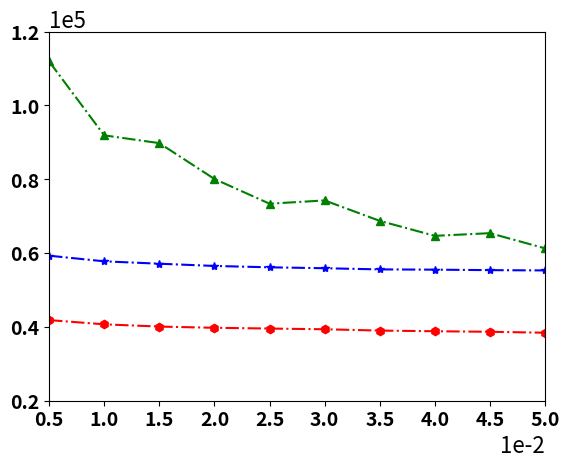

The matplotlib source for this figure: (Note: this script raises an exception after producing the figure.)
import matplotlib.pyplot as plt
import matplotlib.ticker as ticker
import numpy as np

delta_block = 0.005
plot_x_number = 10

plt.rcParams['pdf.fonttype'] = 42
plt.rcParams['ps.fonttype'] = 42
fig, ax = plt.subplots()
timearray = np.zeros(plot_x_number)
for i in range(plot_x_number):
    timearray[i] = (i+1) * delta_block


MultiAPT = [0, 139660.78461538, 134110.11940299, 129392.08695652, 125092.54929577, 122661.875, 120122.35616438, 119713.83561644, 119285.73972603, 118846.61643836]
MultiHDoC = [59348.25, 57818.00, 57176.35869565, 56566.86956522, 56201.05434783, 55951.93478261, 55634.29347826, 55567.54347826, 55433.69565217, 55360.5326087 ]
MultiLUCB = [111903.26, 91904.04, 89800.85, 80105.83, 73413.65, 74297.02, 68761.95, 64713.34, 65438.83, 61324.43]
MultiOurs = [41921.5959596, 40775.3030303, 40166.83838384, 39837.21212121, 39631.5959596, 39439.39393939, 39083.58585859, 38903.78787879, 38756.50505051, 38504.11111111]

APTDeviation = [0, 100080.08512278, 91295.93218113, 83421.39166023, 76129.45454487, 72537.37834712, 68975.36025101, 68781.48849052, 68663.01893242, 68441.44528344]
HDoCDeviation = [45352.96800913,44321.95393775, 44203.18904906, 44296.45333723, 44397.87016324, 44402.80413543, 44486.87855443, 44509.74914741, 44556.53913476, 44560.69088722]
LUCBDeviation = [26462.53572605, 21347.44232498, 21400.85983524, 19518.11142814, 18706.89687862, 18408.84262249, 17490.58056977, 19915.69761631, 17704.36695341, 15748.51881369]
OursDeviation = [24127.98584002, 24200.54696781, 24137.54189912, 24197.8959193, 24229.07513467, 24301.3892718,  24432.94438777, 24375.02807298, 24374.8444915,  24367.8607728 ]

APTLower = np.zeros(plot_x_number)
HDoCLower = np.zeros(plot_x_number)
LUCBLower = np.zeros(plot_x_number)
OursLower = np.zeros(plot_x_number)
APTUpper = np.zeros(plot_x_number)
HDoCUpper = np.zeros(plot_x_number)
LUCBUpper = np.zeros(plot_x_number)
OursUpper = np.zeros(plot_x_number)

for i in range(plot_x_number):
    APTLower[i] = MultiAPT[i] - APTDeviation[i]
    HDoCLower[i] = MultiHDoC[i] - HDoCDeviation[i]
    LUCBLower[i] = MultiLUCB[i] - LUCBDeviation[i]
    OursLower[i] = MultiOurs[i] - OursDeviation[i]
    APTUpper[i] = MultiAPT[i] + APTDeviation[i]
    HDoCUpper[i] = MultiHDoC[i] + HDoCDeviation[i]
    LUCBUpper[i] = MultiLUCB[i] + LUCBDeviation[i]
    OursUpper[i] = MultiOurs[i] + OursDeviation[i]

# plt.plot(timearray, MultiAPT, "k-.d", label="MultiAPT")
# plt.fill_between(timearray, APTLower, APTUpper, color ="k", alpha=0.1)
# ax.plot(timearray, MultiAPT)
ax.plot(timearray, MultiLUCB, "g-.^", label="MultiLUCB")
# ax.fill_between(timearray, LUCBLower, LUCBUpper, color="b", alpha=0.1)

ax.plot(timearray, MultiHDoC, color="b", linestyle='-.', marker='*', label="MultiHDoC")
# ax.fill_between(timearray, HDoCLower, HDoCUpper, color ="g", alpha=0.1)

ax.plot(timearray, MultiOurs, "r-.h", label="MultiTUCB")
# ax.fill_between(timearray, OursLower, OursUpper, color="r", alpha=0.1)

# plt.yticks(np.arange(1, 6, step = 4))
ax.ticklabel_format(axis="x", style="sci", scilimits=(0, 0))
ax.ticklabel_format(axis="y", style="sci", scilimits=(0, 0))
ax.yaxis.get_offset_text().set_fontsize(16)
ax.xaxis.get_offset_text().set_fontsize(16)

# plt.gca().yaxis.set_major_formatter(ticker.PercentFormatter()) 如何做百分数

plt.tick_params(labelsize=14)
plt.xticks(fontweight='bold')
ax.set_xlim(delta_block, delta_block * (plot_x_number))
ax.set_xticks(np.arange(delta_block, delta_block * (plot_x_number + 1), step=delta_block))

plt.yticks(fontweight='bold')
y_delta_block = 20000
plot_y_number = 6
ax.set_ylim(y_delta_block, y_delta_block * (plot_y_number))
ax.set_yticks(np.arange(y_delta_block, y_delta_block * (plot_y_number + 1), step=y_delta_block))

plt.ylim(ymin=20000)
plt.xlim(xmin=delta_block)

plt.grid(b=None, which='major', axis='both')
plt.xlabel("Confidence Bound", fontsize=16, fontweight='bold')
plt.ylabel("Stopping Time", fontsize=16, fontweight='bold')
plt.rcParams.update({'font.size': 14})
font = {'style': 'normal', 'weight': 'bold'}

# plt.tight_layout()
plt.legend(frameon=False, loc=9, ncol=2, bbox_to_anchor=(0.5, 1.18), prop=font)

# plt.savefig('SyntheticDelta.pdf', format='pdf', bbox_inches = 'tight')
plt.savefig('Delta2019.eps', dpi=600, format='eps', bbox_inches='tight')

plt.show()